The GitHub repository JinsooKim86/ComputerVision_for_FacilityCondition contains a labelled image folder "data" with 2 categories: abnormal, normal. Examples follow, each with its label.

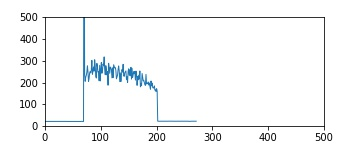
Label: abnormal

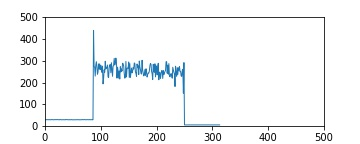
Label: normal

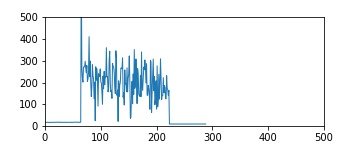
Label: abnormal

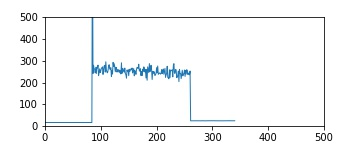
Label: abnormal

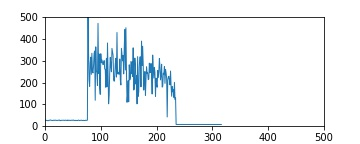
Label: abnormal

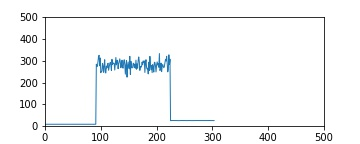
Label: normal
